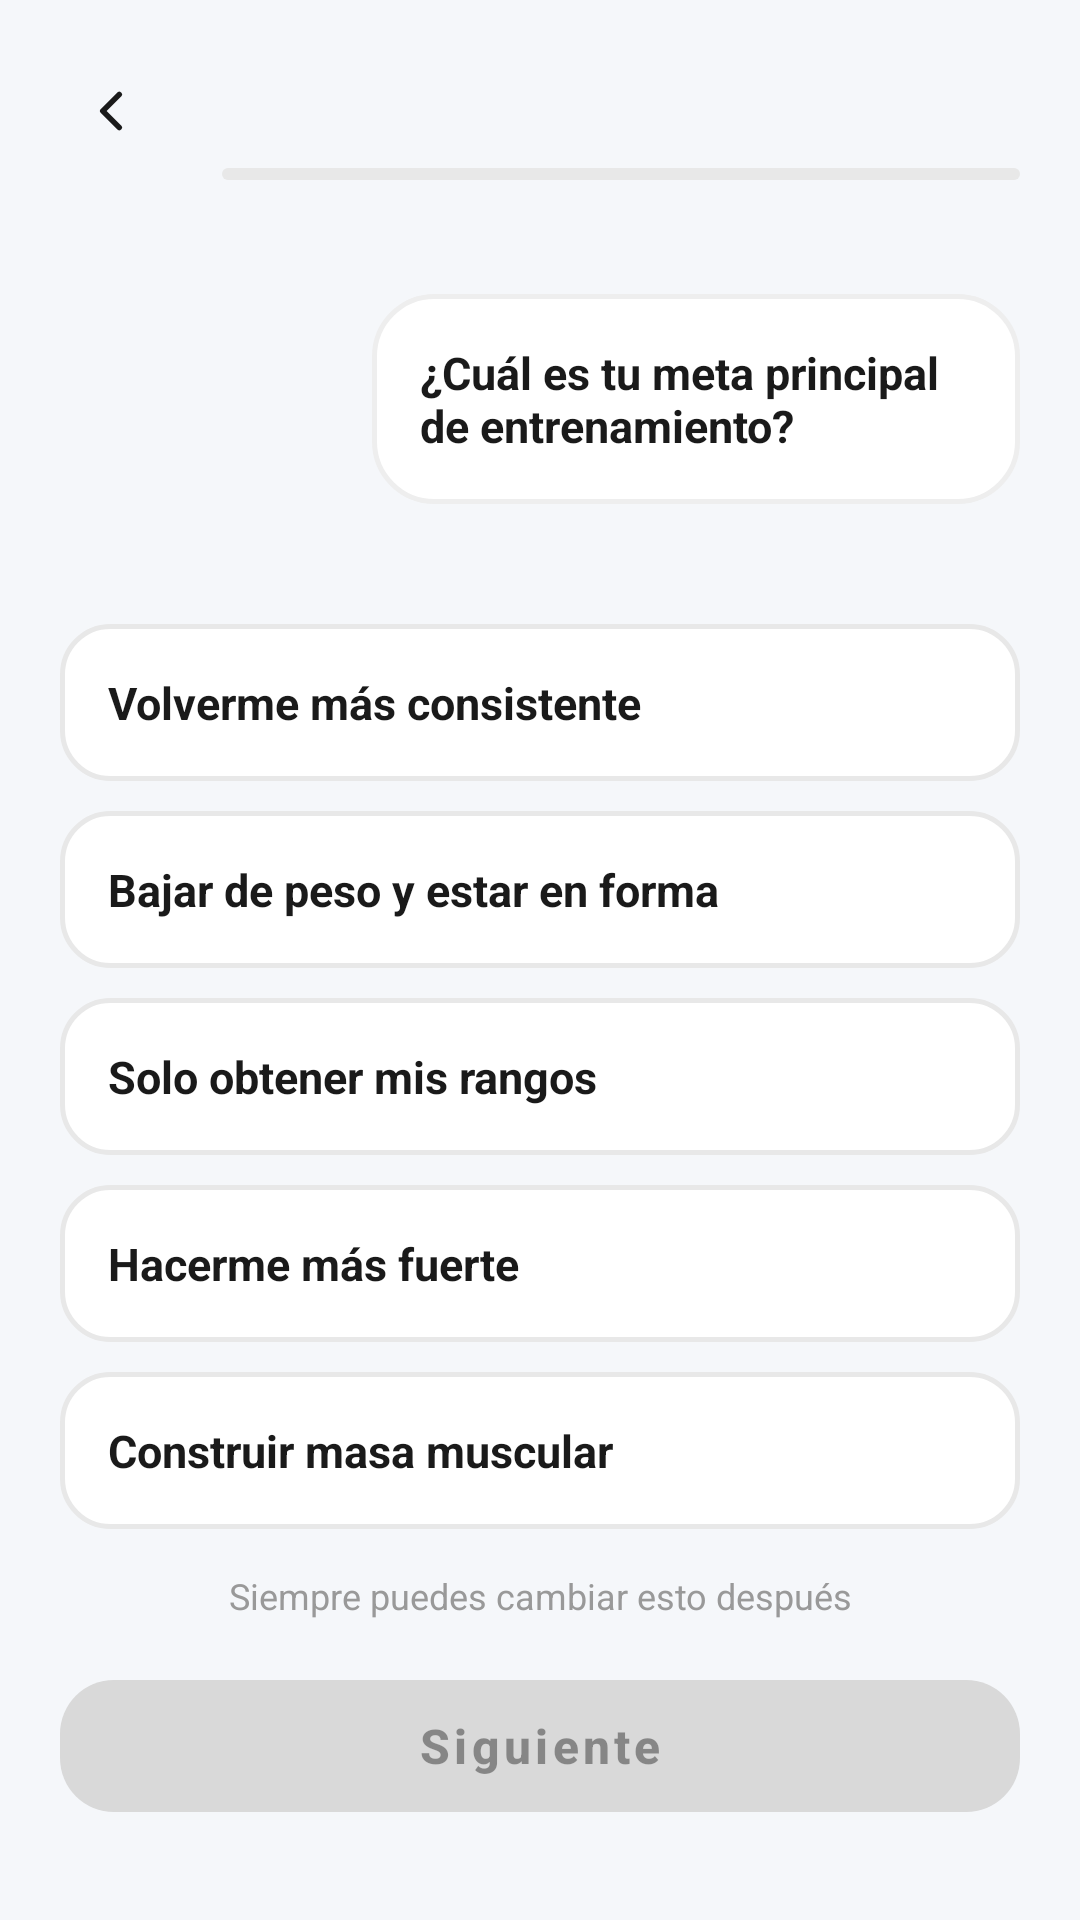

The Android layout XML behind this screen, and the referenced resources:
<!-- AndroidManifest.xml: application theme Theme.GymRat -->
<!-- res/layout/activity_pregunta_meta.xml -->
<?xml version="1.0" encoding="utf-8"?>
<androidx.constraintlayout.widget.ConstraintLayout
    xmlns:android="http://schemas.android.com/apk/res/android"
    xmlns:app="http://schemas.android.com/apk/res-auto"
    android:layout_width="match_parent"
    android:layout_height="match_parent"
    android:background="#F5F7FA">

    <ImageView
        android:id="@+id/btnVolver"
        android:layout_width="42dp"
        android:layout_height="42dp"
        android:layout_marginTop="16dp"
        android:layout_marginStart="16dp"
        android:padding="10dp"
        android:src="@drawable/ic_back"
        android:background="?attr/selectableItemBackgroundBorderless"
        android:clickable="true"
        android:focusable="true"
        android:contentDescription="@string/volver"
        app:tint="#1A1A1A"
        app:layout_constraintTop_toTopOf="parent"
        app:layout_constraintStart_toStartOf="parent"/>

    <com.google.android.material.progressindicator.LinearProgressIndicator
        android:id="@+id/progresoEncuesta"
        android:layout_width="0dp"
        android:layout_height="8dp"
        android:layout_marginTop="24dp"
        android:layout_marginStart="16dp"
        android:layout_marginEnd="20dp"
        android:progress="100"
        app:trackColor="#E8E8E8"
        app:trackCornerRadius="4dp"
        app:indicatorColor="#FF6B00"
        app:layout_constraintTop_toBottomOf="@id/btnVolver"
        app:layout_constraintStart_toEndOf="@id/btnVolver"
        app:layout_constraintEnd_toEndOf="parent"
        app:layout_constraintBottom_toBottomOf="@id/btnVolver"/>

    <View
        android:id="@+id/espacioMascota"
        android:layout_width="90dp"
        android:layout_height="90dp"
        android:layout_marginTop="30dp"
        android:layout_marginStart="20dp"
        app:layout_constraintTop_toBottomOf="@id/btnVolver"
        app:layout_constraintStart_toStartOf="parent"/>

    <TextView
        android:id="@+id/txtMensajeChat"
        android:layout_width="0dp"
        android:layout_height="wrap_content"
        android:layout_marginStart="14dp"
        android:layout_marginEnd="20dp"
        android:background="@drawable/bg_chat_bubble"
        android:padding="16dp"
        android:text="¿Cuál es tu meta principal de entrenamiento?"
        android:textColor="#1A1A1A"
        android:textSize="15sp"
        android:textStyle="bold"
        app:layout_constraintTop_toTopOf="@id/espacioMascota"
        app:layout_constraintBottom_toBottomOf="@id/espacioMascota"
        app:layout_constraintStart_toEndOf="@id/espacioMascota"
        app:layout_constraintEnd_toEndOf="parent"/>

    <LinearLayout
        android:id="@+id/contenedorOpciones"
        android:layout_width="0dp"
        android:layout_height="wrap_content"
        android:layout_marginTop="30dp"
        android:layout_marginHorizontal="20dp"
        android:orientation="vertical"
        app:layout_constraintTop_toBottomOf="@id/espacioMascota"
        app:layout_constraintStart_toStartOf="parent"
        app:layout_constraintEnd_toEndOf="parent">

        <TextView
            android:id="@+id/opcionConsistencia"
            android:layout_width="match_parent"
            android:layout_height="wrap_content"
            android:layout_marginBottom="10dp"
            android:background="@drawable/bg_option_unselected"
            android:padding="16dp"
            android:text="Volverme más consistente"
            android:textColor="#1A1A1A"
            android:textSize="15sp"
            android:textStyle="bold"
            android:clickable="true"
            android:focusable="true"/>

        <TextView
            android:id="@+id/opcionBajarPeso"
            android:layout_width="match_parent"
            android:layout_height="wrap_content"
            android:layout_marginBottom="10dp"
            android:background="@drawable/bg_option_unselected"
            android:padding="16dp"
            android:text="Bajar de peso y estar en forma"
            android:textColor="#1A1A1A"
            android:textSize="15sp"
            android:textStyle="bold"
            android:clickable="true"
            android:focusable="true"/>

        <TextView
            android:id="@+id/opcionRangos"
            android:layout_width="match_parent"
            android:layout_height="wrap_content"
            android:layout_marginBottom="10dp"
            android:background="@drawable/bg_option_unselected"
            android:padding="16dp"
            android:text="Solo obtener mis rangos"
            android:textColor="#1A1A1A"
            android:textSize="15sp"
            android:textStyle="bold"
            android:clickable="true"
            android:focusable="true"/>

        <TextView
            android:id="@+id/opcionFuerza"
            android:layout_width="match_parent"
            android:layout_height="wrap_content"
            android:layout_marginBottom="10dp"
            android:background="@drawable/bg_option_unselected"
            android:padding="16dp"
            android:text="Hacerme más fuerte"
            android:textColor="#1A1A1A"
            android:textSize="15sp"
            android:textStyle="bold"
            android:clickable="true"
            android:focusable="true"/>

        <TextView
            android:id="@+id/opcionMasaMuscular"
            android:layout_width="match_parent"
            android:layout_height="wrap_content"
            android:background="@drawable/bg_option_unselected"
            android:padding="16dp"
            android:text="Construir masa muscular"
            android:textColor="#1A1A1A"
            android:textSize="15sp"
            android:textStyle="bold"
            android:clickable="true"
            android:focusable="true"/>

    </LinearLayout>

    <TextView
        android:layout_width="0dp"
        android:layout_height="wrap_content"
        android:layout_marginTop="14dp"
        android:layout_marginHorizontal="20dp"
        android:gravity="center"
        android:text="Siempre puedes cambiar esto después"
        android:textColor="#999999"
        android:textSize="12sp"
        app:layout_constraintTop_toBottomOf="@id/contenedorOpciones"
        app:layout_constraintStart_toStartOf="parent"
        app:layout_constraintEnd_toEndOf="parent"/>

    <com.google.android.material.button.MaterialButton
        android:id="@+id/btnSiguiente"
        android:layout_width="0dp"
        android:layout_height="56dp"
        android:layout_marginHorizontal="20dp"
        android:layout_marginBottom="30dp"
        android:text="Siguiente"
        android:textSize="16sp"
        android:textStyle="bold"
        android:textAllCaps="false"
        android:enabled="false"
        app:backgroundTint="@color/btn_estado_selector"
        app:cornerRadius="18dp"
        app:layout_constraintBottom_toBottomOf="parent"
        app:layout_constraintStart_toStartOf="parent"
        app:layout_constraintEnd_toEndOf="parent"/>

</androidx.constraintlayout.widget.ConstraintLayout>
<!-- resources referenced by this layout -->
<resources>
  <!-- drawable bg_chat_bubble (drawable) -->
  <?xml version="1.0" encoding="utf-8"?>
  <shape xmlns:android="http://schemas.android.com/apk/res/android"
      android:shape="rectangle">
      <solid android:color="#FFFFFF"/>
      <corners android:radius="20dp"/>
      <stroke
          android:width="1.5dp"
          android:color="#EEEEEE"/>
  </shape>
  <!-- drawable bg_option_unselected (drawable) -->
  <?xml version="1.0" encoding="utf-8"?>
  <shape xmlns:android="http://schemas.android.com/apk/res/android"
      android:shape="rectangle">
      <solid android:color="#FFFFFF"/>
      <corners android:radius="16dp"/>
      <stroke
          android:width="1.5dp"
          android:color="#E8E8E8"/>
  </shape>
  <!-- drawable ic_back (drawable) -->
  <?xml version="1.0" encoding="utf-8"?>
  <vector xmlns:android="http://schemas.android.com/apk/res/android"
      android:width="24dp"
      android:height="24dp"
      android:viewportWidth="24"
      android:viewportHeight="24">
  
      <path
          android:fillColor="#00000000"
          android:strokeColor="@android:color/black"
          android:strokeWidth="2"
          android:strokeLineCap="round"
          android:strokeLineJoin="round"
          android:pathData="M15,6 L9,12 L15,18" />
  </vector>
  <string name="volver">Volver</string>
  <style name="Theme.GymRat" parent="Theme.MaterialComponents.DayNight.NoActionBar">
          <item name="android:windowBackground">@android:color/white</item>
          <item name="android:statusBarColor">@android:color/transparent</item>
          <item name="android:navigationBarColor">@android:color/transparent</item>
          <item name="android:windowLightStatusBar">true</item>
      </style>
</resources>
